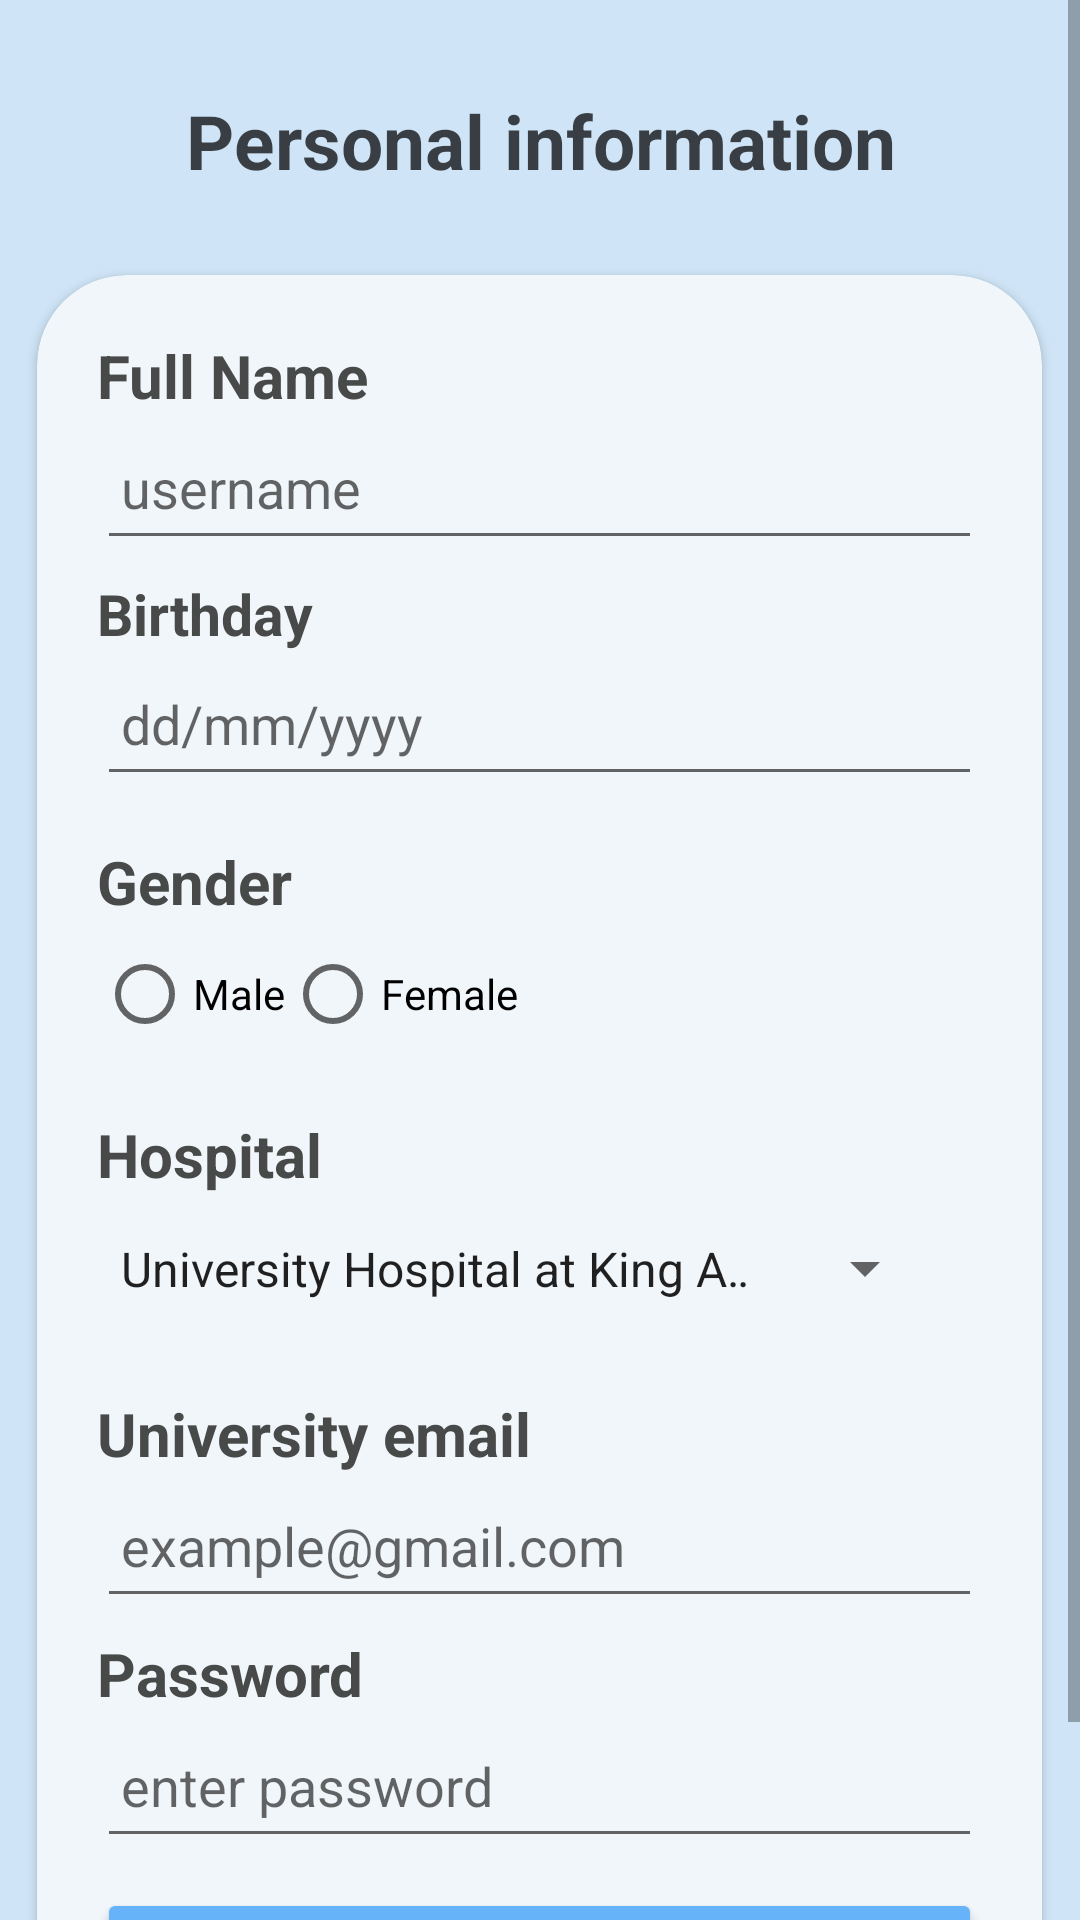

Produce the Android XML layout that renders to this screen, including the resource entries it uses.
<!-- AndroidManifest.xml: application theme Theme.Doctor_View -->
<!-- res/layout/activity_second.xml -->
<?xml version="1.0" encoding="utf-8"?>
<ScrollView xmlns:android="http://schemas.android.com/apk/res/android"
    xmlns:app="http://schemas.android.com/apk/res-auto"
    xmlns:tools="http://schemas.android.com/tools"
    android:layout_width="match_parent"
    android:layout_height="match_parent"
    android:background="#4598C8ED">

    <LinearLayout
        android:layout_width="match_parent"
        android:layout_height="match_parent"
        android:background="#4598C8ED"
        android:orientation="vertical"
        tools:context=".SecondActivity">

        <TextView
            android:layout_width="match_parent"
            android:layout_height="wrap_content"
            android:layout_marginTop="30dp"
            android:text="Personal information"
            android:textAlignment="center"
            android:layout_marginBottom="16dp"
            android:textColor="#BA000000"
            android:textSize="25sp"
            android:textStyle="bold" />

        <androidx.cardview.widget.CardView
            android:layout_width="wrap_content"
            android:layout_height="match_parent"
            app:cardCornerRadius="30dp"
            app:cardElevation="2dp"
            android:backgroundTint="#F1F6FA"
            android:layout_gravity="center_horizontal"
            app:cardUseCompatPadding="true"
            >

            <LinearLayout
                android:layout_width="335dp"
                android:layout_height="610dp"
                android:layout_gravity="center_horizontal"
                android:orientation="vertical"
                android:padding="20dp">


                <TextView
                    android:layout_width="match_parent"
                    android:layout_height="wrap_content"
                    android:gravity="left"
                    android:text="Full Name"
                    android:textColor="#484A4A"
                    android:textSize="20sp"
                    android:textStyle="bold" />

                <EditText
                    android:id="@+id/nameEditText"
                    android:layout_width="match_parent"
                    android:layout_height="48dp"
                    android:layout_marginBottom="5dp"
                    android:drawablePadding="8dp"
                    android:hint="username"
                    android:padding="8dp"
                    android:textColor="@color/black"
                    android:textColorHighlight="@color/cardview_dark_background" />

                <TextView
                    android:id="@+id/date"
                    android:layout_width="match_parent"
                    android:layout_height="wrap_content"
                    android:gravity="left"
                    android:text="Birthday"
                    android:textColor="#484A4A"
                    android:textSize="19sp"
                    android:textStyle="bold" />

                <EditText
                    android:id="@+id/birthDateEditText"
                    android:layout_width="match_parent"
                    android:layout_height="48dp"
                    android:layout_marginBottom="5dp"
                    android:drawablePadding="8dp"
                    android:hint="dd/mm/yyyy"
                    android:padding="8dp"
                    android:textColor="@color/black"
                    android:textColorHighlight="@color/cardview_dark_background" />

                <TextView
                    android:layout_width="match_parent"
                    android:layout_height="wrap_content"
                    android:layout_marginTop="10dp"
                    android:gravity="left"
                    android:text="Gender"
                    android:textColor="#484A4A"
                    android:textSize="20sp"
                    android:textStyle="bold" />

                <RadioGroup
                    android:id="@+id/radioGroupGender"
                    android:layout_width="match_parent"
                    android:layout_height="48dp"
                    android:layout_marginBottom="16dp"
                    android:orientation="horizontal">

                    <RadioButton
                        android:id="@+id/radioButtonMale"
                        android:layout_width="wrap_content"
                        android:layout_height="wrap_content"
                        android:text="Male" />

                    <RadioButton
                        android:id="@+id/radioButtonFemale"
                        android:layout_width="wrap_content"
                        android:layout_height="wrap_content"
                        android:text="Female" />
                </RadioGroup>

                <TextView
                    android:layout_width="match_parent"
                    android:layout_height="wrap_content"
                    android:gravity="left"
                    android:text="Hospital"
                    android:textColor="#484A4A"
                    android:textSize="20sp"
                    android:textStyle="bold" />

                <Spinner
                    android:id="@+id/spinnerHealthCare"
                    android:layout_width="280dp"
                    android:layout_height="49dp"
                    android:layout_marginBottom="5dp"
                    android:entries="@array/health_care_array" />

                <TextView
                    android:id="@+id/textView"
                    android:layout_width="wrap_content"
                    android:layout_height="wrap_content"
                    android:layout_marginTop="12dp"
                    android:text="University email"
                    android:textColor="#484A4A"
                    android:textSize="20sp"
                    android:textStyle="bold" />

                <EditText
                    android:id="@+id/emailEditText"
                    android:layout_width="match_parent"
                    android:layout_height="48dp"
                    android:layout_marginBottom="5dp"
                    android:drawablePadding="8dp"
                    android:hint="example@gmail.com"
                    android:padding="8dp"
                    android:textColor="@color/black"
                    android:textColorHighlight="@color/cardview_dark_background" />

                <TextView
                    android:id="@+id/password"
                    android:layout_width="wrap_content"
                    android:layout_height="wrap_content"
                    android:text="Password"
                    android:textColor="#484A4A"
                    android:textSize="20sp"
                    android:textStyle="bold"
                    app:layout_constraintLeft_toLeftOf="parent"
                    app:layout_constraintRight_toRightOf="parent"
                    app:layout_constraintTop_toTopOf="parent" />

                <EditText
                    android:id="@+id/passwordEditText"
                    android:layout_width="match_parent"
                    android:layout_height="48dp"
                    android:drawablePadding="8dp"
                    android:hint="enter password"
                    android:padding="8dp"
                    android:textColor="@color/black"
                    android:textColorHighlight="@color/cardview_dark_background" />

                <Button
                    android:id="@+id/registerButton"
                    android:layout_width="match_parent"
                    android:layout_height="55dp"
                    android:layout_marginTop="10dp"
                    android:backgroundTint="#67B3FA"
                    android:text="Register"
                    android:textSize="18sp"
                    app:cornerRadius="20dp" />

            </LinearLayout>

        </androidx.cardview.widget.CardView>

    </LinearLayout>
</ScrollView>
<!-- resources referenced by this layout -->
<resources>
  <string-array name="health_care_array">
          <item>University Hospital at King Abdulaziz University</item>
          <item>National Guard Hospital</item>
      </string-array>
  <color name="black">#FF000000</color>
  <style name="Theme.Doctor_View" parent="Theme.MaterialComponents.DayNight.DarkActionBar">
          
          <item name="colorPrimary">@color/purple_500</item>
          <item name="colorPrimaryVariant">@color/purple_700</item>
          <item name="colorOnPrimary">@color/white</item>
          
          <item name="colorSecondary">@color/teal_200</item>
          <item name="colorSecondaryVariant">@color/teal_700</item>
          <item name="colorOnSecondary">@color/black</item>
          
          <item name="android:statusBarColor">?attr/colorPrimaryVariant</item>
          
      </style>
  <color name="purple_500">#70C4EF</color>
  <color name="purple_700">#FF3700B3</color>
  <color name="white">#FFFFFFFF</color>
  <color name="teal_200">#8662ACE6</color>
  <color name="teal_700">#FF018786</color>
</resources>
